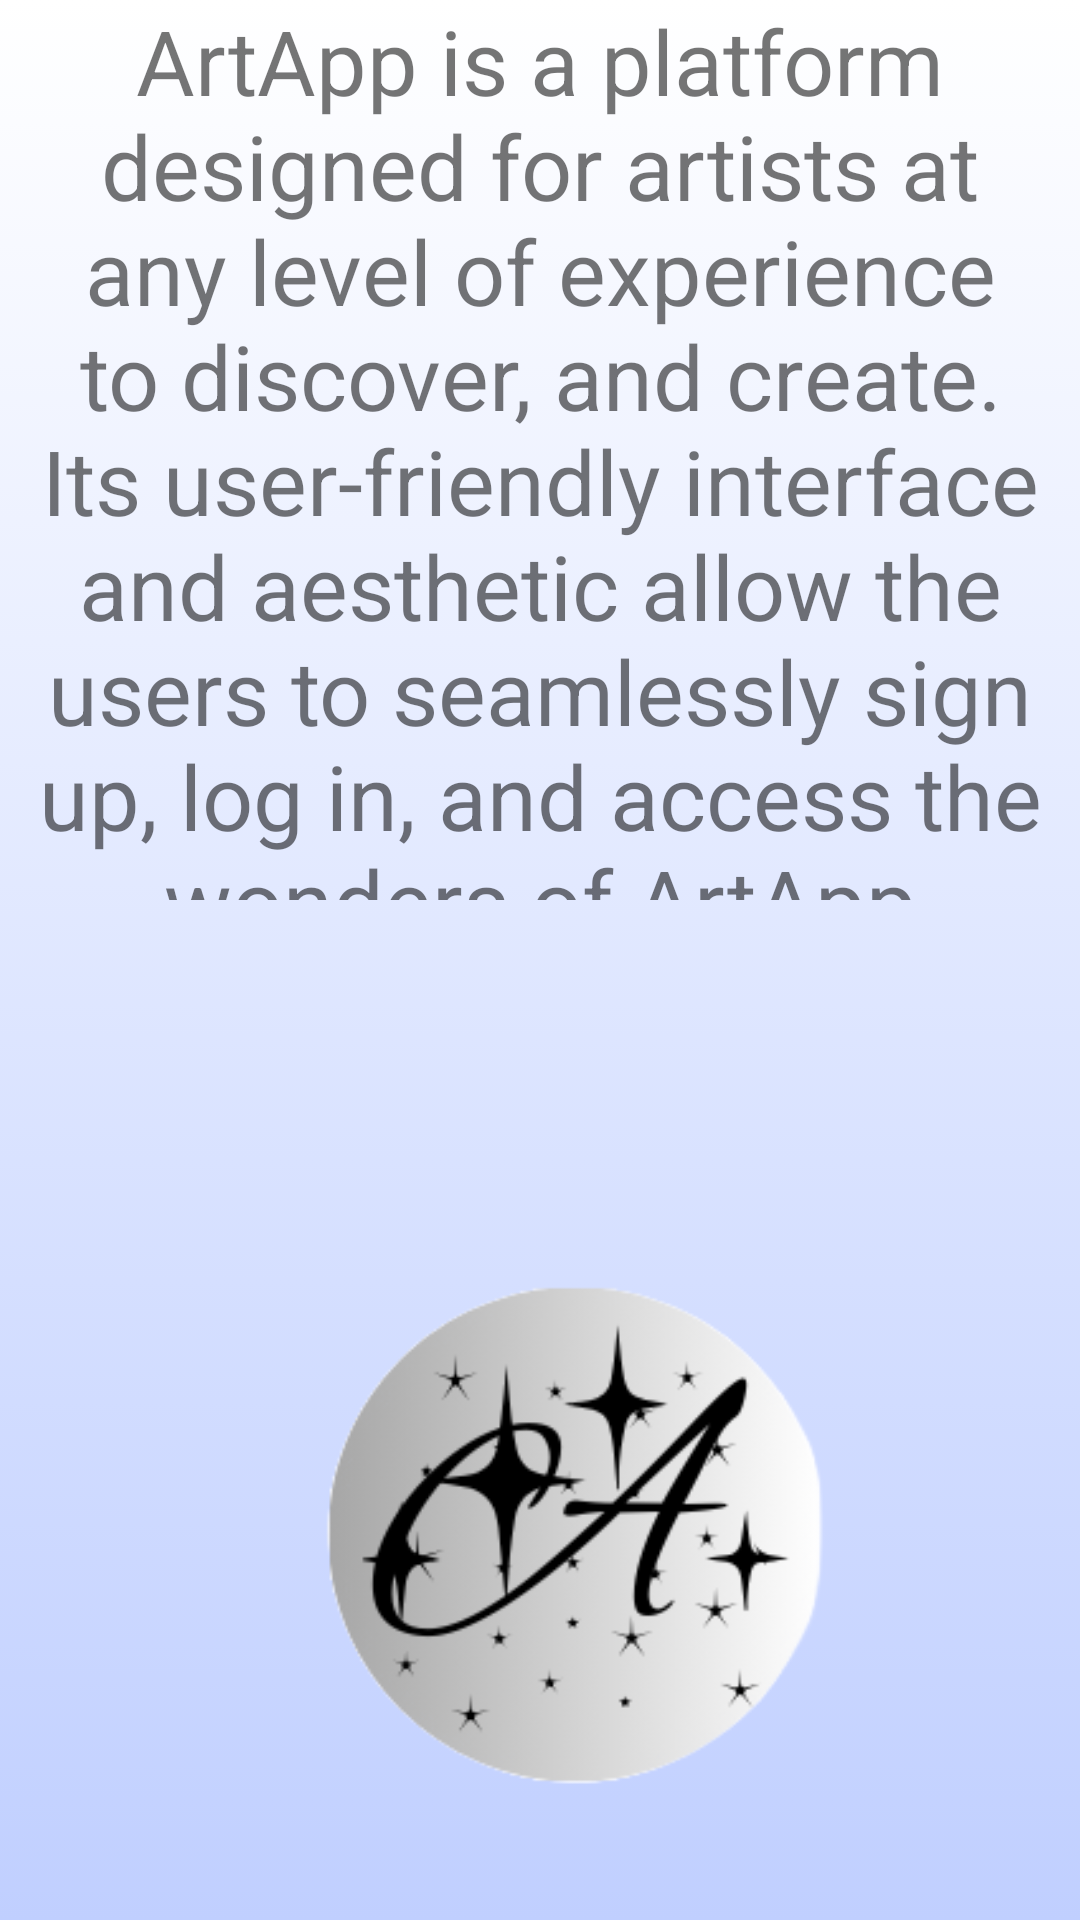

Android layout source for this screen:
<!-- AndroidManifest.xml: application theme Theme.ArtApp -->
<!-- res/layout/fragment_infoo.xml -->
<?xml version="1.0" encoding="utf-8"?>
<FrameLayout xmlns:android="http://schemas.android.com/apk/res/android"
    xmlns:tools="http://schemas.android.com/tools"
    android:layout_width="match_parent"
    android:layout_height="match_parent"
    android:background="@drawable/gradient_background3"
    tools:context=".infooFragment">


    <LinearLayout
        android:layout_width="match_parent"
        android:layout_height="match_parent"
        android:orientation="vertical">

        <TextView
            android:layout_width="match_parent"
            android:layout_height="300dp"
            android:gravity="center"
            android:text="@string/infom"
            android:textAlignment="center"
            android:textSize="30dp" />

        <LinearLayout
            android:layout_width="match_parent"
            android:layout_height="423dp"
            android:orientation="vertical">

            <ImageView
                android:id="@+id/log"
                android:layout_width="match_parent"
                android:layout_height="match_parent"
                android:layout_centerInParent="true"
                android:scaleType="centerCrop"
                android:layout_gravity="center"
                android:src="@drawable/artlago"></ImageView>


        </LinearLayout>


    </LinearLayout>


</FrameLayout>
<!-- resources referenced by this layout -->
<resources>
  <!-- drawable artlago: png bitmap (drawable, 30970 bytes) -->
  <!-- drawable gradient_background3 (drawable) -->
  <?xml version="1.0" encoding="utf-8"?>
  <selector xmlns:android="http://schemas.android.com/apk/res/android">
  
      <item>
  
          <shape>
  
              <gradient
                  android:angle="156"
                  android:startColor="@color/white"
                  android:endColor="@color/blue"
                  android:type="linear"/>
  
  
          </shape>
  
      </item>
  
  </selector>
  <string name="infom">ArtApp is a platform designed for artists at any level of experience to discover, and create. Its user-friendly interface and aesthetic allow the users to seamlessly sign up, log in, and access the wonders of ArtApp</string>
  <style name="Theme.ArtApp" parent="Base.Theme.ArtApp" />
  <color name="white">#FFFFFFFF</color>
  <color name="blue">#C0CFFF</color>
  <style name="Base.Theme.ArtApp" parent="Theme.MaterialComponents.DayNight.NoActionBar">
  
          
          
      </style>
</resources>
